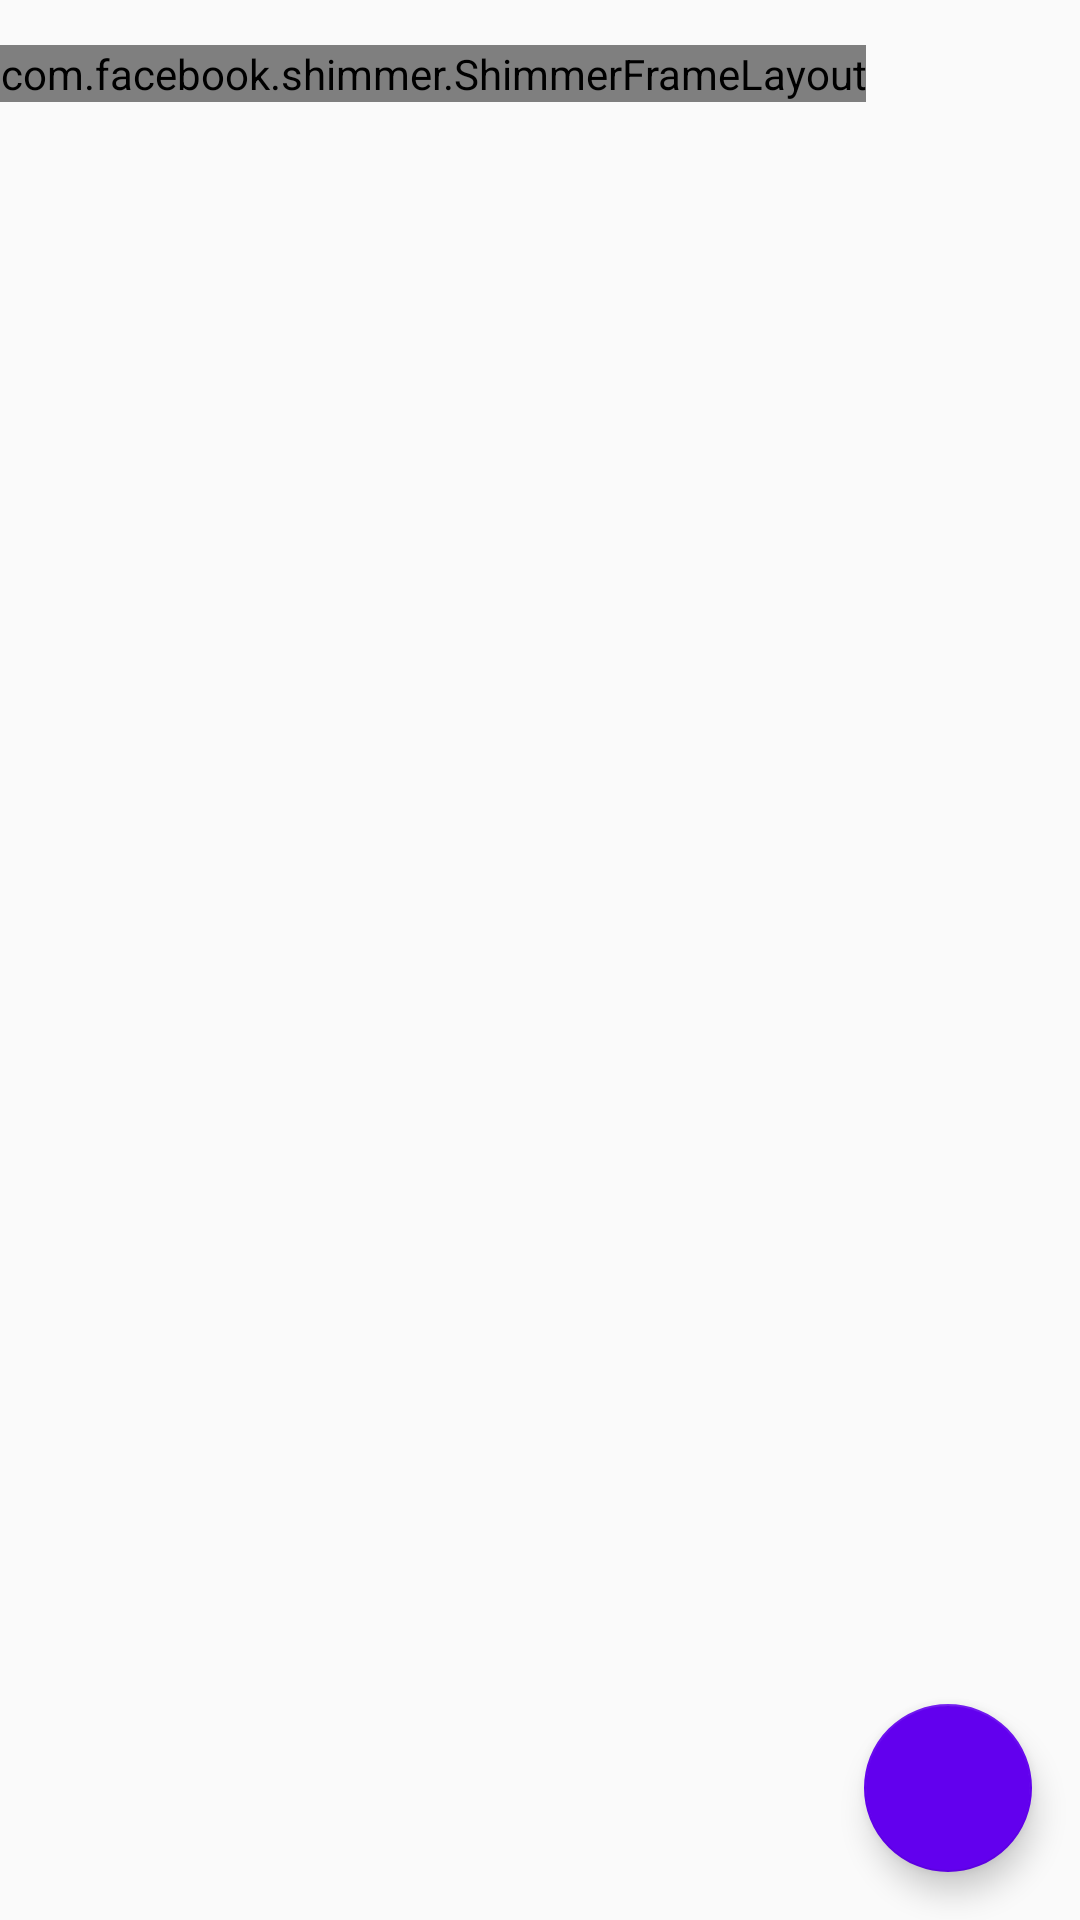

Here is an Android app screen rendered from its layout file. Give the layout XML and the strings, colors and styles it references.
<!-- AndroidManifest.xml: application theme AppTheme -->
<!-- res/layout/activity_main.xml -->
<?xml version="1.0" encoding="utf-8"?>
<RelativeLayout xmlns:android="http://schemas.android.com/apk/res/android"
    android:layout_width="match_parent"
    android:layout_height="match_parent"
    xmlns:app="http://schemas.android.com/apk/res-auto">


    <com.facebook.shimmer.ShimmerFrameLayout
        android:id="@+id/shimmerlayout"
        android:layout_width="wrap_content"
        android:layout_height="wrap_content"
        android:foregroundGravity="center"
        android:layout_marginTop="15dp"
        app:shimmer_duration="900">

        <LinearLayout
            android:layout_width="match_parent"
            android:layout_height="wrap_content"
            android:orientation="vertical"
            >

            <include layout="@layout/shimmer_listitem"/>
            <include layout="@layout/shimmer_listitem"/>
            <include layout="@layout/shimmer_listitem"/>
            <include layout="@layout/shimmer_listitem"/>


        </LinearLayout>
    </com.facebook.shimmer.ShimmerFrameLayout>

    <android.support.v7.widget.RecyclerView
        android:id="@+id/rv_destination"
        android:layout_width="match_parent"
        android:layout_height="wrap_content"
        android:layout_below="@id/shimmerlayout"
        android:layout_alignWithParentIfMissing="true"
        android:clickable="true"
        android:visibility="visible">

    </android.support.v7.widget.RecyclerView>

    <android.support.design.widget.FloatingActionButton
        android:id="@+id/profileFab"
        android:layout_width="wrap_content"
        android:layout_height="wrap_content"
        android:layout_alignParentBottom="true"
        android:layout_alignParentRight="true"
        android:layout_margin="16dp"
        android:src="@drawable/user_pic_white"/>

</RelativeLayout>
<!-- res/layout/shimmer_listitem.xml (included above) -->
<?xml version="1.0" encoding="utf-8"?>
<RelativeLayout xmlns:android="http://schemas.android.com/apk/res/android"
    xmlns:tools="http://schemas.android.com/tools"
    android:layout_width="match_parent"
    android:layout_height="wrap_content"
    xmlns:app="http://schemas.android.com/apk/res-auto">


    <android.support.v7.widget.CardView
        android:layout_width="match_parent"
        android:layout_height="100dp"
        android:layout_marginLeft="10dp"
        android:layout_marginRight="10dp"
        android:layout_margin="10dp"
        android:elevation="4dp"
        app:cardCornerRadius="8dp"
        app:cardElevation="6dp"
        >
        <RelativeLayout
            android:layout_width="match_parent"
            android:layout_height="match_parent">
            <View
                android:layout_width="5dp"
                android:layout_height="match_parent"
                android:background="@color/colorPrimary"/>

            <View
                android:layout_width="50dp"
                android:layout_height="10dp"
                android:id="@+id/contactno"
                android:layout_alignParentRight="true"
                android:layout_alignTop="@id/titletv"
                android:layout_marginRight="10dp"
                android:background="@color/greycolor"/>

            <View
                android:layout_width="50dp"
                android:layout_height="10dp"
                android:id="@+id/distanceTv"
                android:background="@color/greycolor"
                android:layout_alignParentRight="true"
                android:layout_marginRight="10dp"
                android:layout_alignTop="@id/descTv"
                android:layout_below="@id/contactno"/>



            <View
                android:layout_width="55dp"
                android:layout_height="55dp"
                android:layout_centerVertical="true"
                android:layout_marginLeft="20dp"
                android:id="@+id/imageicon"
                android:background="@color/greycolor"
                />

            <View
                android:layout_width="50dp"
                android:layout_height="10dp"
                android:id="@+id/titletv"
                android:layout_marginLeft="10dp"
                android:layout_marginBottom="10dp"
                android:layout_marginRight="10dp"
                android:layout_toRightOf="@id/imageicon"
                android:layout_toLeftOf="@id/contactno"
                android:background="@color/greycolor"
                android:layout_alignTop="@+id/imageicon"
                />



            <View
                android:id="@+id/descTv"
                android:layout_alignLeft="@id/titletv"
                android:layout_width="50dp"
                android:layout_toLeftOf="@id/distanceTv"
                android:layout_height="10dp"
                android:layout_marginRight="40dp"
                android:layout_below="@id/titletv"
                android:background="@color/greycolor"
                 />
        </RelativeLayout>
    </android.support.v7.widget.CardView>



</RelativeLayout>
<!-- resources referenced by this layout -->
<resources>
  <color name="colorPrimary">#22ADE6</color>
  <color name="greycolor">#D3D3D3</color>
  <style name="AppTheme" parent="Theme.AppCompat.Light.DarkActionBar">
          
          <item name="colorPrimary">@color/colorPrimary</item>
          <item name="colorPrimaryDark">@color/colorPrimaryDark</item>
          <item name="colorAccent">@color/colorAccent</item>
      </style>
  <color name="colorPrimaryDark">#6200EE</color>
  <color name="colorAccent">#6200EE</color>
</resources>
